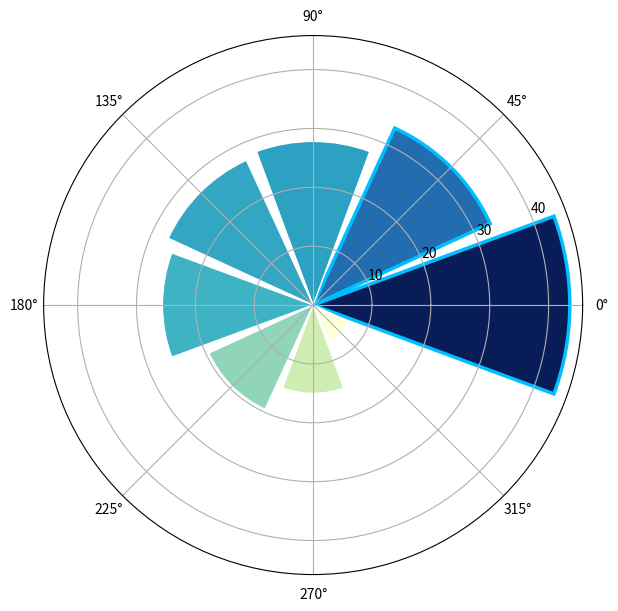

Source code (Python): (Note: this script raises an exception after producing the figure.)
import matplotlib.pyplot as plt
import numpy as np
import matplotlib.cm as cm
import matplotlib.colors as mcolors

# 简化后的标签（用于图例）
short_labels = [
    "进程缓慢", "设备不匹配", 
    "需求沟通差", "缺一条龙服务", 
    "设计不满意", "无人安装调试", 
    "监管缺失", "供应商不专业"
]

# 原始数据
percentages = np.array([43.6, 33.1, 27.8, 27.1, 25.6, 19.5, 15.0, 6.8])
dashed_box_indices = [0, 1]

# 极坐标角度
N = len(short_labels)
angles = np.linspace(0, 2 * np.pi, N, endpoint=False)

# 颜色渐变设置
norm = mcolors.Normalize(vmin=min(percentages), vmax=max(percentages))
cmap = cm.get_cmap("YlGnBu")
colors = [cmap(norm(p)) for p in percentages]

# 创建图形和极坐标子图
fig, ax = plt.subplots(figsize=(8, 7), subplot_kw={'projection': 'polar'})

# 绘制雷达柱图
bars = ax.bar(
    angles,
    percentages,
    width=2 * np.pi / N * 0.9,
    color=colors,
    edgecolor='white',
    linewidth=1
)

# 高亮前两项
for i in dashed_box_indices:
    bars[i].set_edgecolor('deepskyblue')
    bars[i].set_linewidth(2.5)
    bars[i].set_alpha(1.0)

# 添加数据标注
for angle, bar, label, percent in zip(angles, bars, difficulties, percentages):
    rotation = np.rad2deg(angle)
    alignment = 'left' if np.pi/2 < angle < 3*np.pi/2 else 'right'
    ax.text(
        angle,
        bar.get_height() + 3,
        f"{percent}%",
        ha='center',
        va='center',
        fontsize=9,
        color="#333"
    )

# 设置图例（每个颜色+类别）
for i in range(N):
    ax.bar(0, 0, color=colors[i], label=short_labels[i])

# 设置雷达图属性
ax.set_ylim(0, 50)
ax.set_yticklabels([])
ax.set_xticks([])  # 不显示极坐标刻度
ax.spines['polar'].set_visible(False)

# 添加图例
ax.legend(
    loc='center left',
    bbox_to_anchor=(1.1, 0.5),
    fontsize=10,
    title='难点分类',
    frameon=True
)

# 添加标题
ax.set_title(
    "餐饮企业开店遇到的难点",
    fontsize=14,
    fontweight="bold",
    pad=30
)

plt.tight_layout()
plt.show()
